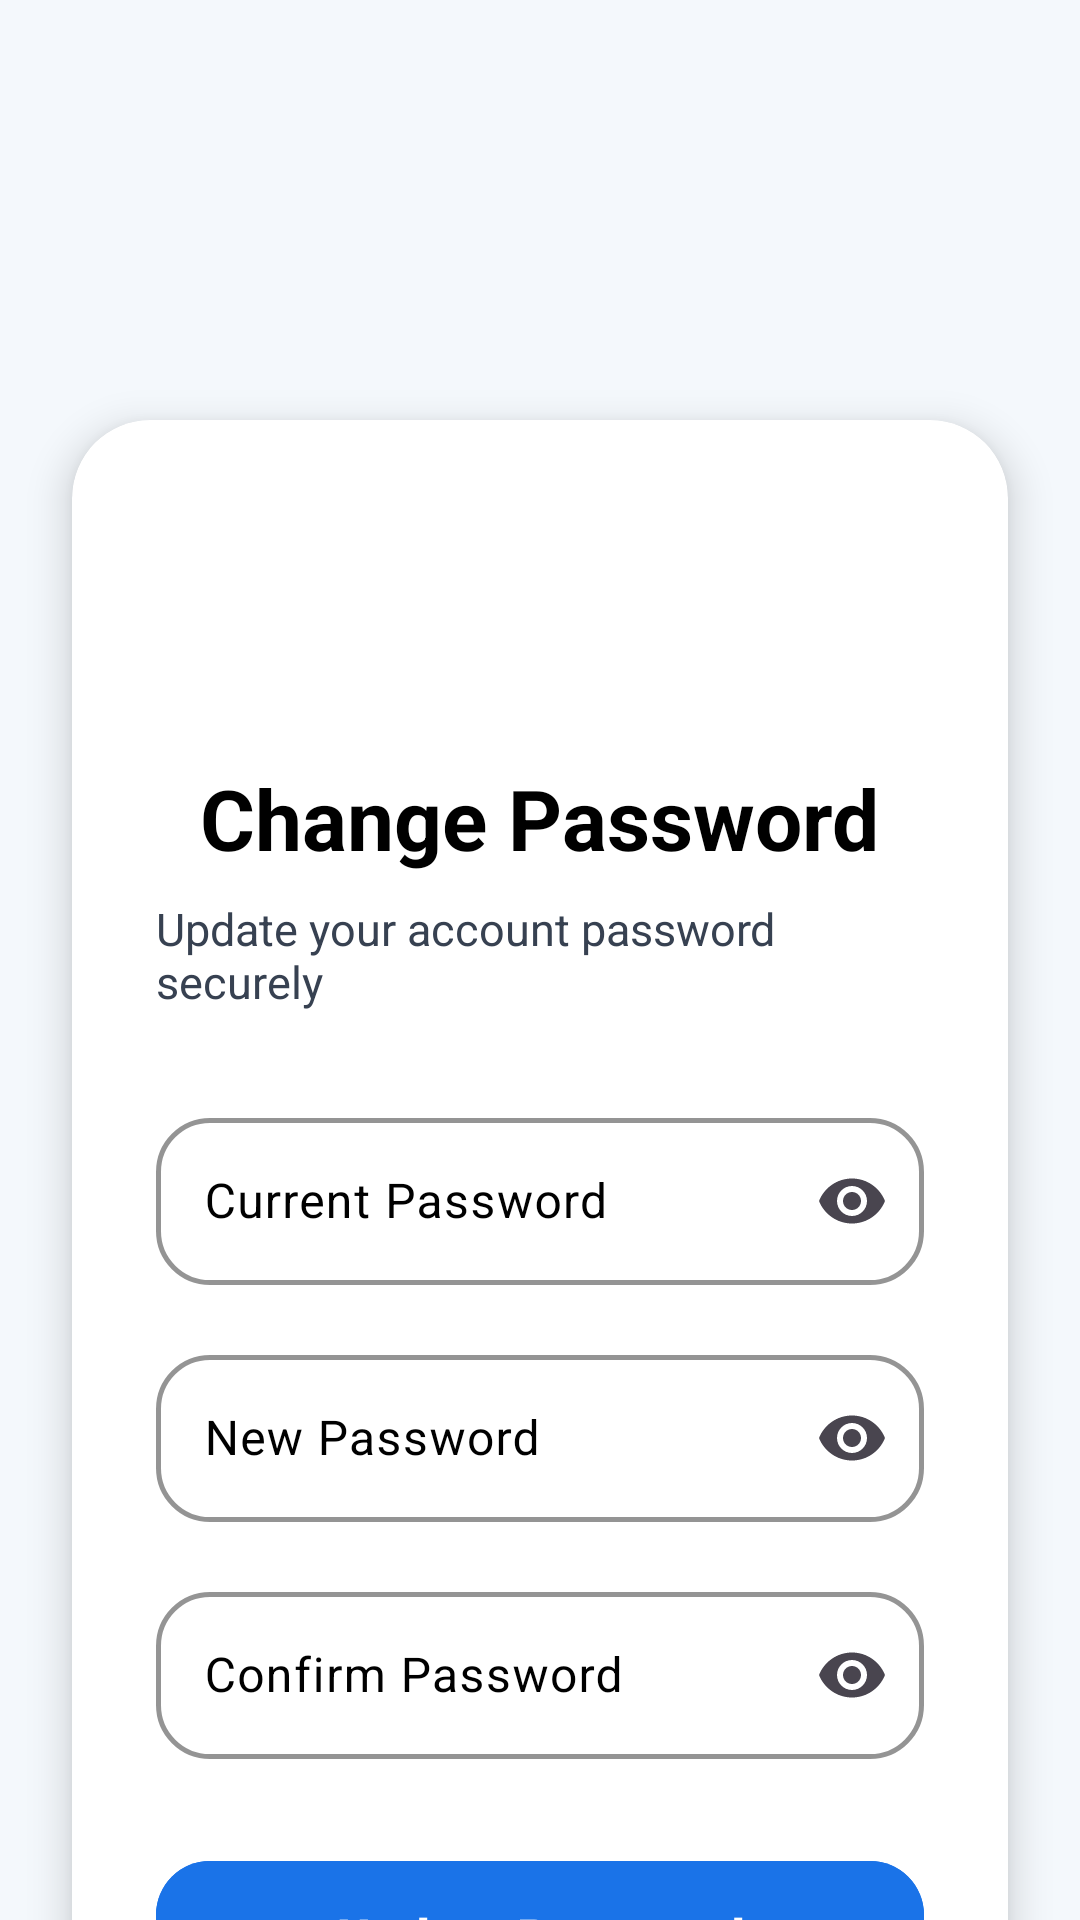

Layout XML and referenced resources for this Android screen:
<!-- AndroidManifest.xml: application theme Theme.App -->
<!-- res/layout/activity_pass_change.xml -->
<?xml version="1.0" encoding="utf-8"?>
<androidx.constraintlayout.widget.ConstraintLayout
    xmlns:android="http://schemas.android.com/apk/res/android"
    xmlns:app="http://schemas.android.com/apk/res-auto"
    android:layout_width="match_parent"
    android:layout_height="match_parent"
    android:background="#F4F8FC">

    
    <ImageView
        android:id="@+id/backBtn"
        android:layout_width="30dp"
        android:layout_height="30dp"
        android:layout_marginStart="20dp"
        android:layout_marginTop="22dp"
        android:src="@drawable/ic_back"
        app:tint="#000000"
        android:contentDescription="Back"
        app:layout_constraintTop_toTopOf="parent"
        app:layout_constraintStart_toStartOf="parent"/>

    
    <androidx.cardview.widget.CardView
        android:id="@+id/passwordCard"
        android:layout_width="0dp"
        android:layout_height="wrap_content"
        android:layout_marginStart="24dp"
        android:layout_marginEnd="24dp"
        android:layout_marginTop="140dp"
        app:cardCornerRadius="26dp"
        app:cardElevation="8dp"
        app:cardBackgroundColor="#FFFFFF"
        app:layout_constraintTop_toTopOf="parent"
        app:layout_constraintStart_toStartOf="parent"
        app:layout_constraintEnd_toEndOf="parent">

        <LinearLayout
            android:layout_width="match_parent"
            android:layout_height="wrap_content"
            android:orientation="vertical"
            android:padding="28dp">

            
            <ImageView
                android:layout_width="70dp"
                android:layout_height="70dp"
                android:layout_gravity="center"
                android:src="@drawable/ic_lock"
                app:tint="#1565C0"/>

            
            <TextView
                android:layout_width="wrap_content"
                android:layout_height="wrap_content"
                android:text="Change Password"
                android:textSize="28sp"
                android:textStyle="bold"
                android:textColor="#000000"
                android:layout_gravity="center"
                android:layout_marginTop="16dp"/>

            
            <TextView
                android:layout_width="wrap_content"
                android:layout_height="wrap_content"
                android:text="Update your account password securely"
                android:textSize="15sp"
                android:textColor="#374151"
                android:layout_gravity="center"
                android:layout_marginTop="8dp"
                android:layout_marginBottom="30dp"/>

            
            <com.google.android.material.textfield.TextInputLayout
                android:layout_width="match_parent"
                android:layout_height="wrap_content"
                android:hint="Current Password"
                android:textColorHint="#000000"
                app:endIconMode="password_toggle"
                app:boxStrokeColor="#000000"
                app:cursorColor="@color/black"
                app:boxStrokeWidth="1.5dp"
                app:hintTextColor="#000000"
                app:boxStrokeWidthFocused="2dp"
                app:boxBackgroundColor="#FFFFFF"
                app:boxCornerRadiusTopStart="18dp"
                app:boxCornerRadiusTopEnd="18dp"
                app:boxCornerRadiusBottomStart="18dp"
                app:boxCornerRadiusBottomEnd="18dp">

                <com.google.android.material.textfield.TextInputEditText
                    android:id="@+id/currentPassword"
                    android:layout_width="match_parent"
                    android:layout_height="wrap_content"
                    android:textColor="#000000"
                    android:textSize="16sp"
                    android:inputType="textPassword"/>
            </com.google.android.material.textfield.TextInputLayout>

            
            <com.google.android.material.textfield.TextInputLayout
                android:layout_width="match_parent"
                android:layout_height="wrap_content"
                android:layout_marginTop="18dp"
                android:hint="New Password"
                android:textColorHint="#000000"
                app:endIconMode="password_toggle"
                app:boxStrokeColor="#000000"
                app:boxStrokeWidth="1.5dp"
                app:hintTextColor="#000000"
                app:cursorColor="@color/black"
                app:boxStrokeWidthFocused="2dp"
                app:boxBackgroundColor="#FFFFFF"
                app:boxCornerRadiusTopStart="18dp"
                app:boxCornerRadiusTopEnd="18dp"
                app:boxCornerRadiusBottomStart="18dp"
                app:boxCornerRadiusBottomEnd="18dp">

                <com.google.android.material.textfield.TextInputEditText
                    android:id="@+id/newPassword"
                    android:layout_width="match_parent"
                    android:layout_height="wrap_content"
                    android:textColor="#000000"
                    android:textSize="16sp"
                    android:inputType="textPassword"/>
            </com.google.android.material.textfield.TextInputLayout>

            
            <com.google.android.material.textfield.TextInputLayout
                android:layout_width="match_parent"
                android:layout_height="wrap_content"
                android:layout_marginTop="18dp"
                android:hint="Confirm Password"
                android:textColorHint="#000000"
                app:endIconMode="password_toggle"
                app:boxStrokeColor="#000000"
                app:hintTextColor="#000000"
                app:cursorColor="@color/black"
                app:boxStrokeWidth="1.5dp"
                app:boxStrokeWidthFocused="2dp"
                app:boxBackgroundColor="#FFFFFF"
                app:boxCornerRadiusTopStart="18dp"
                app:boxCornerRadiusTopEnd="18dp"
                app:boxCornerRadiusBottomStart="18dp"
                app:boxCornerRadiusBottomEnd="18dp">

                <com.google.android.material.textfield.TextInputEditText
                    android:id="@+id/confirmPassword"
                    android:layout_width="match_parent"
                    android:layout_height="wrap_content"
                    android:textColor="#000000"
                    android:textSize="16sp"
                    android:inputType="textPassword"/>
            </com.google.android.material.textfield.TextInputLayout>

            
            <com.google.android.material.button.MaterialButton
                android:id="@+id/btnUpdatePassword"
                android:layout_width="match_parent"
                android:layout_height="58dp"
                android:layout_marginTop="30dp"
                android:text="Update Password"
                android:textColor="#FFFFFF"
                android:textSize="17sp"
                android:textStyle="bold"
                android:backgroundTint="#1A73E8"
                app:cornerRadius="18dp"/>

        </LinearLayout>

    </androidx.cardview.widget.CardView>

</androidx.constraintlayout.widget.ConstraintLayout>
<!-- resources referenced by this layout -->
<resources>
  <color name="black">#FF000000</color>
  <style name="Theme.App" parent="Base.Theme.App" />
  <style name="Base.Theme.App" parent="Theme.Material3.DayNight.NoActionBar">
          <item name="colorPrimary">#1A73E8</item>
          <item name="android:statusBarColor">@android:color/transparent</item>
          <item name="android:navigationBarColor">@android:color/transparent</item>
  
  
      </style>
</resources>
